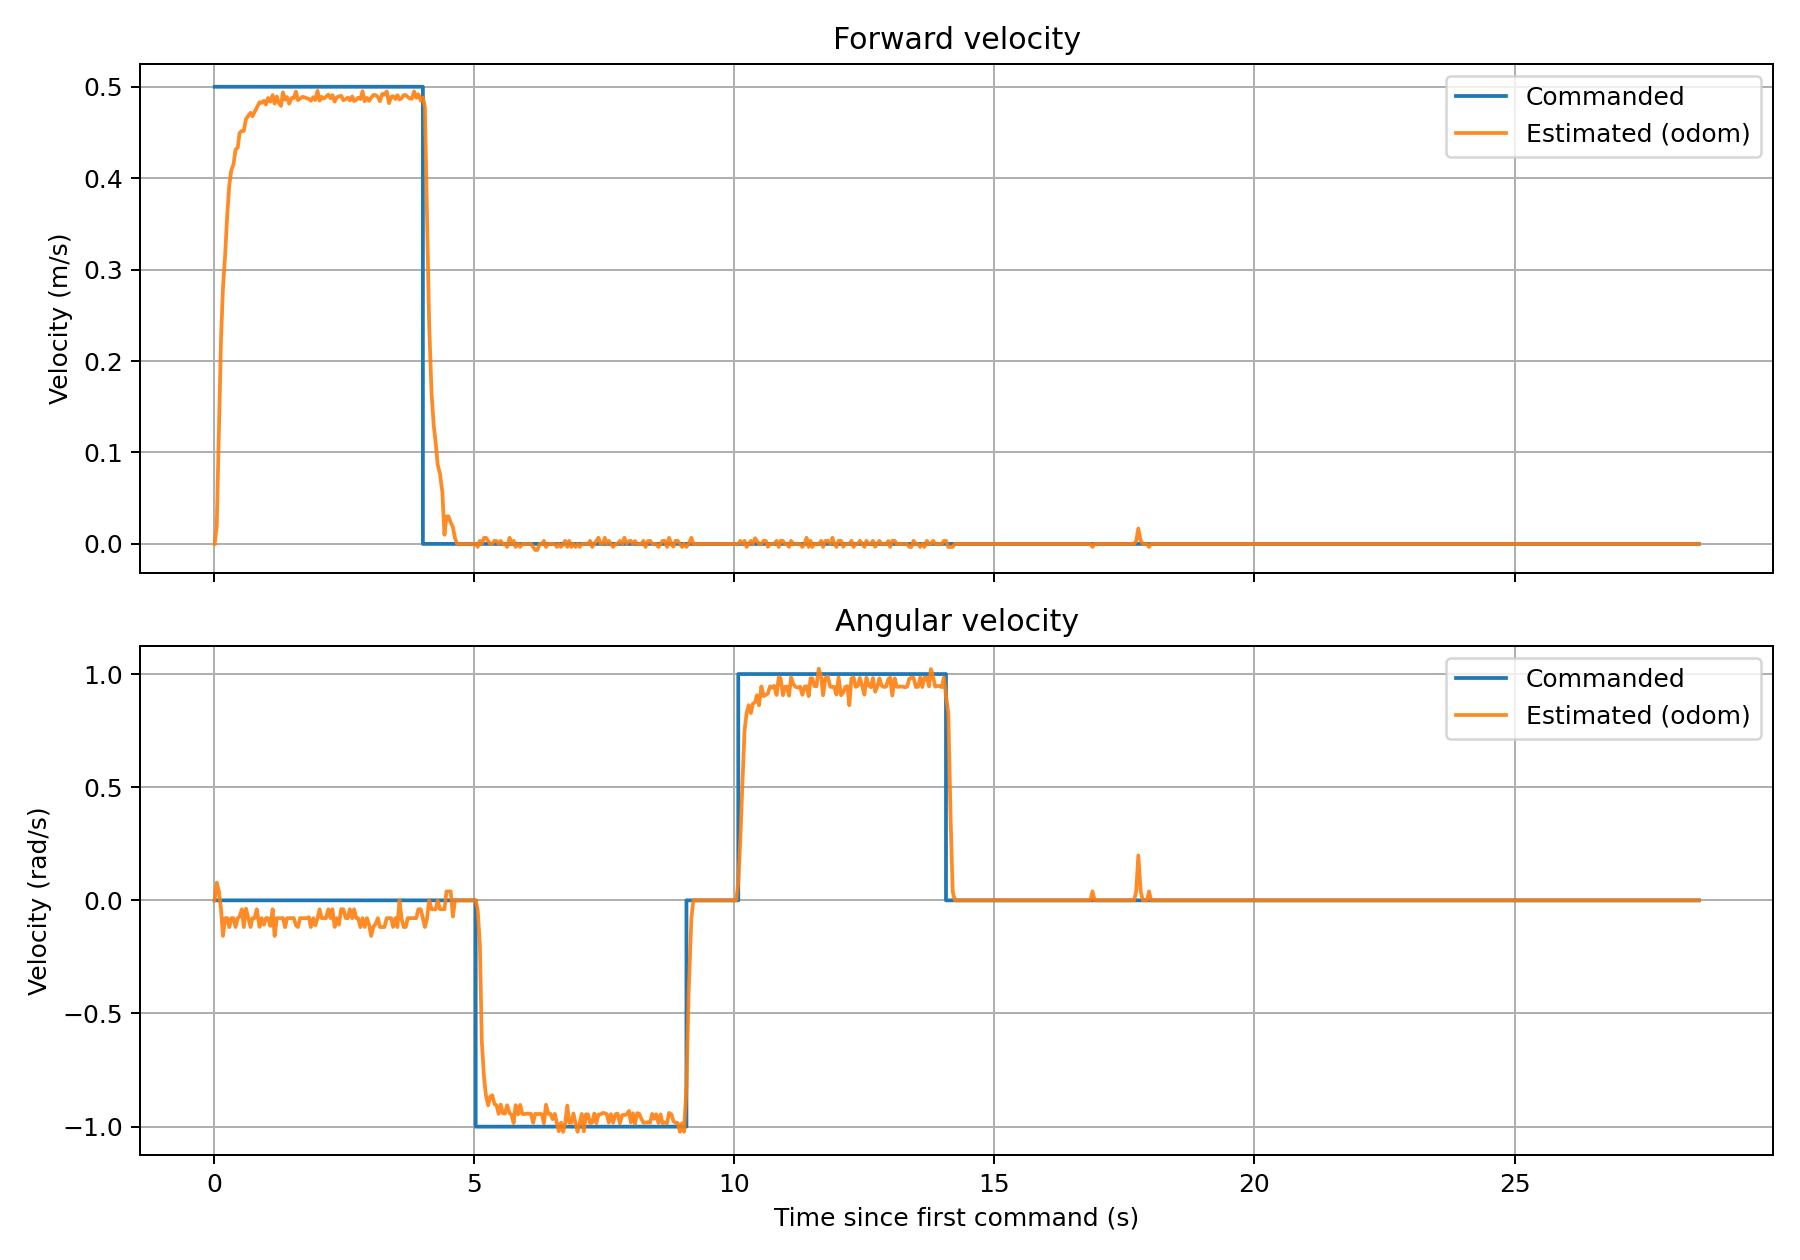

Data behind this chart, as committed beside it:
time_s, cmd_vx_m_s, odom_vx_m_s, cmd_wz_rad_s, odom_wz_rad_s
0.0153, 0.5, 0.000000, 0.000000, -0.000000
0.0554, 0.5, 0.01996, 0.000000, 0.07829
0.0963, 0.5, 0.1235, 0.000000, 0.03926
0.1375, 0.5, 0.2241, 0.000000, -0.03936
0.1754, 0.5, 0.2805, 0.000000, -0.1572
0.2160, 0.5, 0.315, 0.000000, -0.07885
0.2580, 0.5, 0.3605, 0.000000, -0.07855
0.2965, 0.5, 0.3923, 0.000000, -0.1183
0.3361, 0.5, 0.409, 0.000000, -0.07889
0.3783, 0.5, 0.4151, 0.000000, -0.07876
0.4171, 0.5, 0.4313, 0.000000, -0.118
0.4590, 0.5, 0.4333, 0.000000, -0.07843
0.4943, 0.5, 0.4494, 0.000000, -0.07243
0.5373, 0.5, 0.4517, 0.000000, -0.03936
0.5751, 0.5, 0.4516, 0.000000, -0.1181
0.6173, 0.5, 0.4646, 0.000000, -0.0362
0.6640, 0.5, 0.4683, 0.000000, -0.07871
0.7060, 0.5, 0.4716, 0.000000, -0.118
0.7410, 0.5, 0.4678, 0.000000, -0.07862
0.7841, 0.5, 0.4727, 0.000000, -0.07832
0.8241, 0.5, 0.4774, 0.000000, -0.03927
0.8780, 0.5, 0.4831, 0.000000, -0.1176
0.9181, 0.5, 0.4824, 0.000000, -0.07882
0.9611, 0.5, 0.4847, 0.000000, -0.1076
1.001, 0.5, 0.4805, 0.000000, -0.07852
1.041, 0.5, 0.4877, 0.000000, -0.07859
1.086, 0.5, 0.4838, 0.000000, -0.1131
1.13, 0.5, 0.4909, 0.000000, -0.03929
1.168, 0.5, 0.4815, 0.000000, -0.1574
1.21, 0.5, 0.4894, 0.000000, -0.07887
1.247, 0.5, 0.4824, 0.000000, -0.07882
1.289, 0.5, 0.479, 0.000000, -0.07827
1.329, 0.5, 0.4939, 0.000000, -0.07853
1.369, 0.5, 0.4858, 0.000000, -0.1182
1.407, 0.5, 0.4887, 0.000000, -0.07876
1.448, 0.5, 0.4815, 0.000000, -0.07869
1.496, 0.5, 0.4877, 0.000000, -0.0786
1.537, 0.5, 0.4876, 0.000000, -0.07859
1.577, 0.5, 0.4947, 0.000000, -0.1098
1.616, 0.5, 0.4854, 0.000000, -0.1182
1.657, 0.5, 0.4871, 0.000000, -0.0785
1.704, 0.5, 0.489, 0.000000, -0.07881
1.744, 0.5, 0.4884, 0.000000, -0.07871
1.786, 0.5, 0.4875, 0.000000, -0.07856
1.826, 0.5, 0.4867, 0.000000, -0.07436
1.864, 0.5, 0.4847, 0.000000, -0.118
1.91, 0.5, 0.4887, 0.000000, -0.07875
1.949, 0.5, 0.4854, 0.000000, -0.1105
1.992, 0.5, 0.4955, 0.000000, -0.07878
2.032, 0.5, 0.4848, 0.000000, -0.03934
2.072, 0.5, 0.4889, 0.000000, -0.0788
2.111, 0.5, 0.4871, 0.000000, -0.07851
2.155, 0.5, 0.489, 0.000000, -0.07881
2.199, 0.5, 0.4914, 0.000000, -0.03933
2.241, 0.5, 0.4874, 0.000000, -0.07856
2.279, 0.5, 0.4909, 0.000000, -0.03929
2.322, 0.5, 0.4837, 0.000000, -0.1177
2.358, 0.5, 0.4882, 0.000000, -0.07869
2.403, 0.5, 0.4895, 0.000000, -0.1073
2.448, 0.5, 0.4901, 0.000000, -0.03922
... 5,730 more rows
